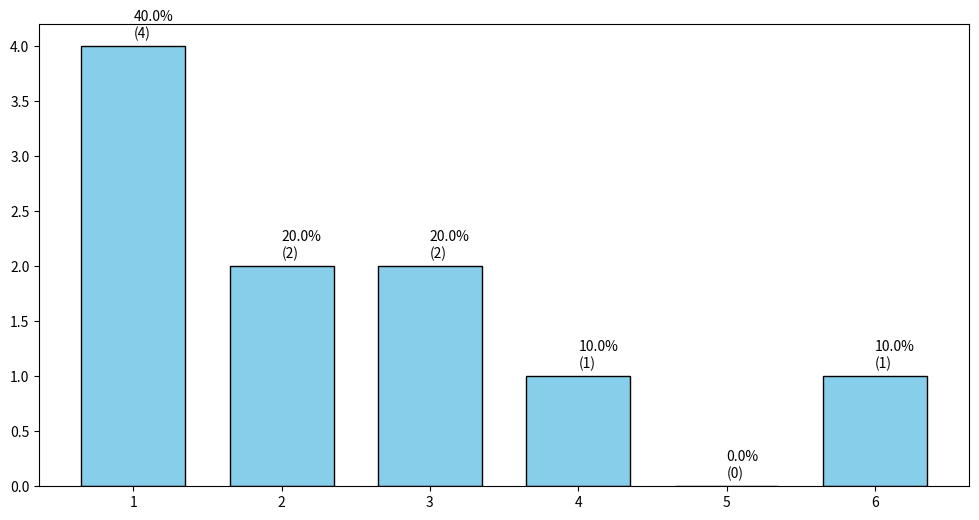

Write the Python code that produced this figure.
import random
import matplotlib.pyplot as plt


def math_wait(sp):
    return sum(sp) / len(sp)
def dispersion(sp):
    """
     d = 1/(n-1) * сумма (x_i - x_avr)
    """
    wait = math_wait(sp)
    disp = 0
    for i in range(len(sp)):
        disp += (sp[i] - wait) ** 2
    return disp / (len(sp) - 1)


def gistodram(data):
    # Сортируем данные по ключам для упорядоченного отображения
    sorted_items = sorted(data.items())
    keys = [str(k) for k, v in sorted_items]  # Преобразуем ключи в строки
    values = [v for k, v in sorted_items]

    total = sum(values)
    percentages = [(v / total) * 100 for v in values]

    # Создаем фигуру с настроенным размером
    fig, ax = plt.subplots(figsize=(12, 6))

    # Гистограмма с улучшенным отображением
    bars = ax.bar(keys, values, color='skyblue', edgecolor='black', width=0.7)


    # Добавляем проценты над столбцами
    for bar, percentage in zip(bars, percentages):
        height = bar.get_height()
        ax.text(bar.get_x() + bar.get_width() / 2, height + 0.02 * max(values),
                f'{percentage:.1f}%\n({int(height)})',  # Добавляем и проценты и абсолютные значения
                 fontsize=10)



    plt.show()


def input_sp(sp, keys):
    d = {key : 0 for key in keys}
    for i in d.keys():
        d[i] = sp.count(i)
    print("Частоты: ", d)
    print("Мат. ожидание: ", math_wait(sp))
    print("Дисперсия: ", dispersion(sp))

    gistodram(d)


if __name__ == "__main__":
    n = 10  # Количество бросков

    # массив из n рандомных элементов
    sp = [ random.randint(1,6) for i in range(n)]
    input_sp(sp, [x for x in range(1,7)])




